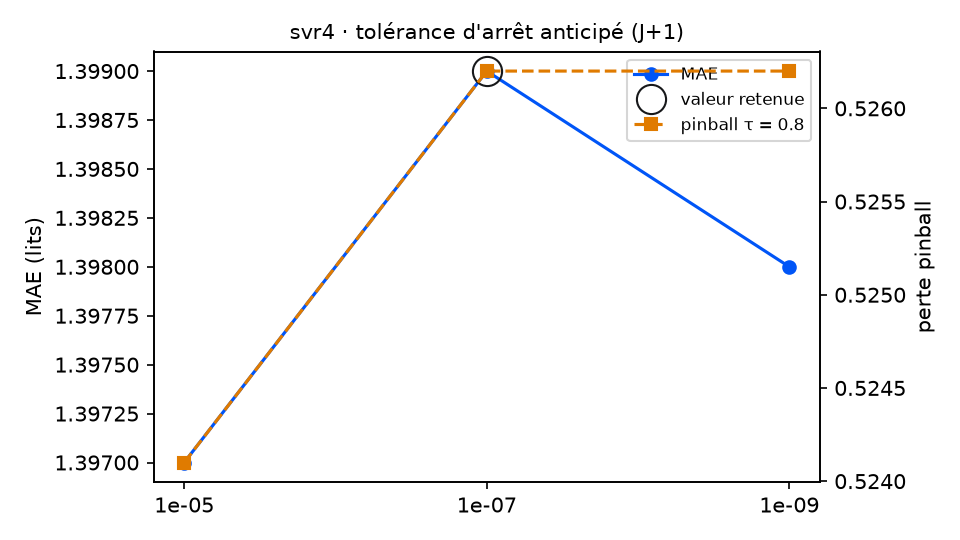

The file beside this chart, header and first rows:
variante; MAE; RMSE; biais; pinball τ=0.8; couverture 90 %; temps (s); DM p (pinball τ=0.8); p Holm; DM p (MAE); vs choix retenu
tolerance = 1e-05; 1.397; 1.78; -0.374; 0.5241; 85.2; 1.8; 0.1591; 0.3182; 0.5205; équivalent
tolerance = 1e-07 (retenu); 1.399; 1.782; -0.38; 0.5262; 85.2; 7.1; ; ; ; — choix retenu
tolerance = 1e-09; 1.398; 1.782; -0.379; 0.5262; 85.2; 7.4; 0.5701; 0.5701; 0.3376; équivalent
